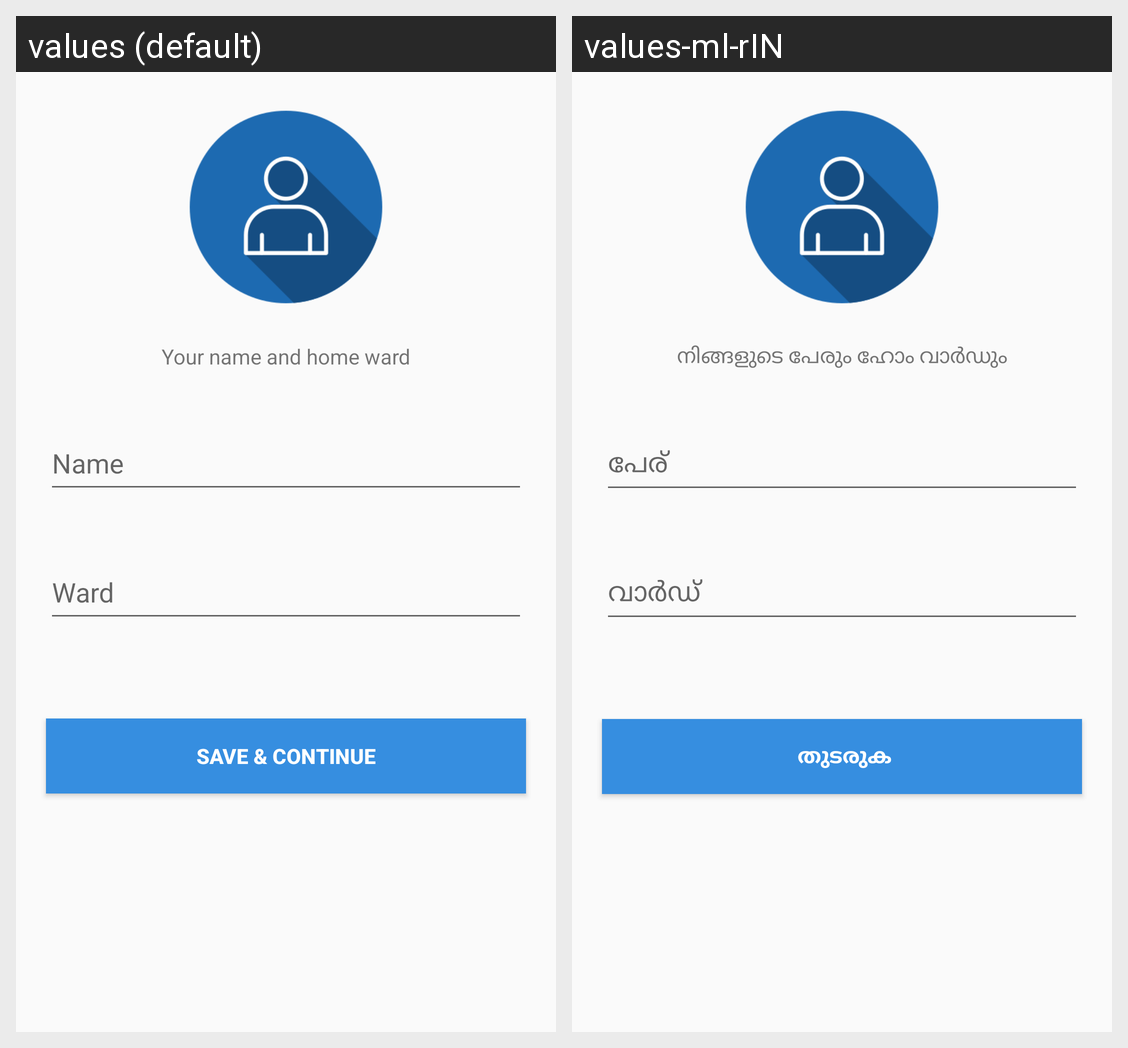

Strings drawn on this Android screen and how each of the app's shown locales translates them:
Android screen res/layout/activity_personal_info.xml rendered under 2 locales, left to right: values (default), values-ml-rIN. Device: Nexus 5 (rendered at 1080×1920; each locale shown at half size, 540×960, under a caption strip naming it); theme AppTheme.
Strings drawn on this screen, with the default value and each locale's value (text and hints the layout hard-codes, and strings that could not be matched under every locale, appear in the picture but are not listed):

your_name_and_home_ward
  values: Your name and home ward
  values-ml-rIN: നിങ്ങളുടെ പേരും ഹോം വാർഡും

save_continue
  values: SAVE & CONTINUE
  values-ml-rIN:  തുടരുക
